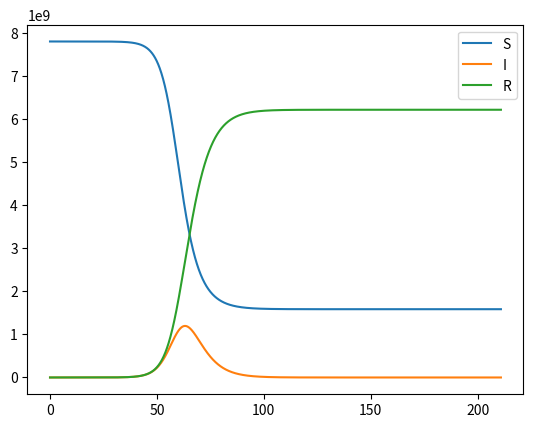

Python code for this plot:
import numpy as np
import matplotlib.pyplot as plt
d_t = 0.1
S, I, R = 0,1,2
starting_N = 7.8e9
def f(SIR, beta, N, gama):
    return np.array([(-beta/N)*SIR[I]*SIR[S], -gama*SIR[I]+(beta/N)*SIR[I]*SIR[S], gama*SIR[I]])

def run_simulation(d_t, SIR , N , gama = 1/4, beta = 1/2):
    S_array, I_array, R_array , time = [], [], [], []
    t = 0
    cur_SIR = SIR
    while cur_SIR[I] >= 1:
        if t%60 == 0:
            N += 36
            SIR[S] += 190
            SIR[I] -= 77
            SIR[R] -= 77
        k_1 = d_t*f(cur_SIR,beta,N,gama)
        k_2 = d_t*f(cur_SIR+k_1/2,beta,N,gama)
        k_3 = d_t*f(cur_SIR+k_2/2,beta,N,gama)
        k_4 = d_t*f(cur_SIR+k_3,beta,N,gama)
        next_SIR = cur_SIR + (1/6)*(k_1+2*k_2+2*k_3+k_4)
        cur_SIR = next_SIR
        S_array.append(cur_SIR[S])
        I_array.append(cur_SIR[I])
        R_array.append(cur_SIR[R])
        time.append(t)
        t += d_t
    plt.plot(np.array(time),np.array(S_array), label = "S")
    plt.plot(np.array(time),np.array(I_array), label = "I")
    plt.plot(np.array(time),np.array(R_array), label = "R")
    plt.legend()
    plt.show()
run_simulation(d_t, np.array([starting_N - 1000, 1000, 0]), starting_N)
